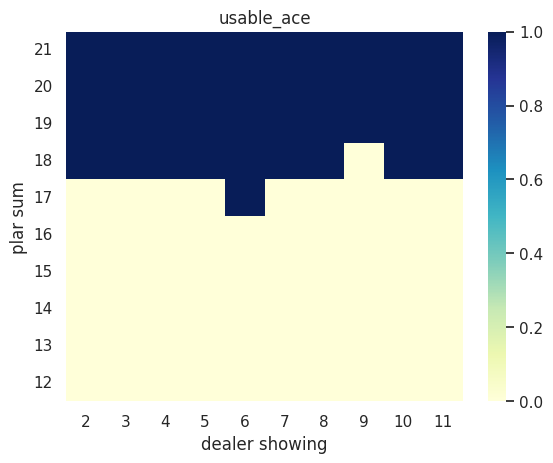
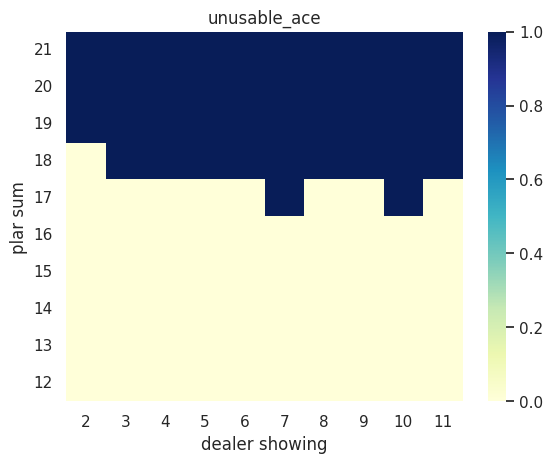

These charts were generated, in order, by the following Python code:
# -*- coding: utf-8 -*-

import numpy as np
import random
import time
import seaborn as sns
import matplotlib.pyplot as plt

HIT_ACTION = 0
STICK_ACTION = 1

Q = np.zeros([10, 10, 2, 2])  # player's sum, dealer's sum, usable ace, action
C = np.zeros([10, 10, 2, 2])  # player's sum, dealer's sum, usable ace, action
POLICY = np.zeros([10, 10, 2])  # player's sum, dealer's sum, usable ace
for ps in range(10):
    for ds in range(10):
        for u in range(2):
            p = Q[ps][ds][u]
            if p[0] >= p[1]:
                POLICY[ps][ds][u] = HIT_ACTION
            else:
                POLICY[ps][ds][u] = STICK_ACTION


def behavior_policy():
    random.seed()
    r = random.random()
    if r < 0.5:
        return HIT_ACTION
    return STICK_ACTION


def target_policy(play_sum):
    if play_sum < 20:
        return HIT_ACTION
    return STICK_ACTION


def random_card():
    random.seed()
    return random.randint(1, 10)


def dealer(showing):
    sum = showing
    while sum < 17:
        card = random_card()
        if card == 1 and sum + card <= 21:
            sum += 11
        else:
            sum += card
    return sum


class State:

    def __init__(self, play_sum, dealer_showing, usable_ace):
        self.ps = play_sum
        self.ds = dealer_showing
        self.u = usable_ace
    
    def player_sum(self):
        '''
        [12, 21]
        '''
        return self.ps

    def dealer_showing(self):
        '''
        [2, 11]
        '''
        return self.ds

    def usable_ace(self):
        '''
        0: nousable_ace
        1: usable_ace
        '''
        return self.u


class Episode:

    def __init__(self):
        self.states_list = []
        self.action_list = []
        self.reward_list = []

    def add_state(self, state):
        self.states_list.append(state)

    def add_action(self, action):
        self.action_list.append(action)

    def add_reward(self, reward):
        self.reward_list.append(reward)
        
    def states(self):
        return self.states_list

    def action(self):
       return self.action_list

    def reward(self):
        return self.reward_list


def start_state():
    '''
    return [play's sum, dealer's showing, usable ace]
    play's sum ranges in [12, 21]
    dealer's sum ranges in [2, 11]
    usable ace  0 no  1 yes
    '''
    random.seed()
    r = random.randint(0, 199)
    if r < 100:
        return State(int(r / 10) + 12, (r % 10) + 2, 0)
    r -= 100
    return State(int(r / 10) + 12, (r % 10) + 2, 1)


def get_action(state):
    return behavior_policy()


def generate_episode():
    '''
    return episode
    '''
    global HIT_ACTION, STICK_ACTION
    episode = Episode()
    state = start_state()
    action = get_action(state)
    # usable_ace = state.usable_ace()  # 不会改变
    next_state = State(state.player_sum(), state.dealer_showing(), state.usable_ace())
    while action == HIT_ACTION:
        episode.add_state(next_state)
        episode.add_action(action)
        card = random_card()
        new_sum = next_state.player_sum() + card
        if new_sum > 21:  # burst
            episode.add_reward(-1)
            return episode
        else:
            episode.add_reward(0)
        next_state = State(new_sum, next_state.dealer_showing(), next_state.usable_ace())
        action = get_action(next_state)
    episode.add_state(next_state)
    episode.add_action(action)
    dealer_sum = dealer(state.dealer_showing())
    if next_state.player_sum() > dealer_sum:
        episode.add_reward(1)
    elif next_state.player_sum() < dealer_sum:
        episode.add_reward(-1)
    else:
        episode.add_reward(0)
    return episode


def run(count):
    global Q, C, POLICY
    for _ in range(count):
        episode = generate_episode()
        l = len(episode.states())
        g = 0.0
        w = 1.0
        states = episode.states()
        actions = episode.action()
        rewards = episode.reward()
        for j in range(l):
            i = l - j - 1
            g = 0.9 * g + rewards[i]
            ps = states[i].player_sum()
            ds = states[i].dealer_showing()
            u = states[i].usable_ace()
            a = actions[i]
            C[ps-12][ds-2][u][a] += w
            Q[ps-12][ds-2][u][a] += w*(g-Q[ps-12][ds-2][u][a])/C[ps-12][ds-2][u][a]
            p = Q[ps-12][ds-2][u]
            if p[0] >= p[1]:
                POLICY[ps-12][ds-2][u] = HIT_ACTION
            else:
                POLICY[ps-12][ds-2][u] = STICK_ACTION
            if a == POLICY[ps-12][ds-2][u]:
                w *= 1/0.5
            else:
                break


def show_image(episode, title):
    sns.set()
    data = np.asarray(np.zeros((22, 12), dtype=float))
    for e in episode:
        data[e[0]+12][e[1]+2] = float(e[2])
    ax = sns.heatmap(data, cmap='YlGnBu')
    ax.set_xlim(2, 12)
    ax.set_ylim(12, 22)
    ax.set_xlabel('dealer showing')
    ax.set_ylabel('plar sum')
    ax.set_title(title)
    plt.savefig(title + '.png')
    plt.close()


if __name__ == "__main__":
    episodes = 10000
    run(episodes)
    usable_list, unusable_list = [], []
    for ps in range(10):
        for ds in range(10):
            usable_list.append([ps, ds, POLICY[ps][ds][0]])
            unusable_list.append([ps, ds, POLICY[ps][ds][1]])
    show_image(usable_list, 'usable_ace')
    show_image(unusable_list, 'unusable_ace')



    
